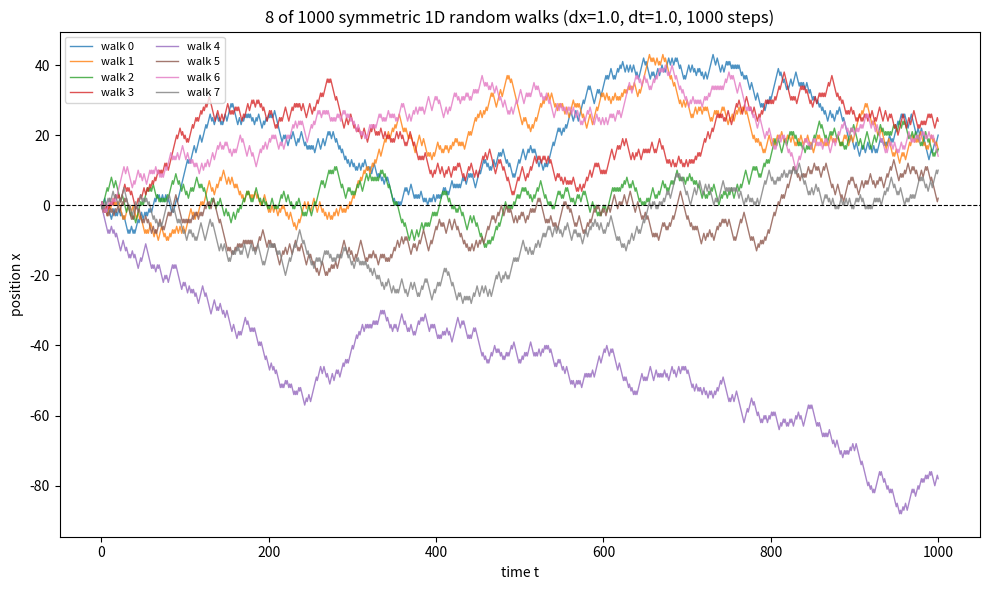

Generate this figure with matplotlib: (Note: this script raises an exception after producing the figure.)
import matplotlib
matplotlib.use("Agg")
import matplotlib.pyplot as plt
import numpy as np

# ---- Parameters ----
dx = 1.0        # step size in space
dt = 1.0        # step size in time
n_steps = 1000  # number of steps per walk
n_walks = 1000  # number of independent walks
seed = 12

rng = np.random.default_rng(seed)

# ---- Method 1: explicit loop ----
# For each walk we start at 0 and add +dx or -dx at each step.
x_loop = np.zeros((n_walks, n_steps + 1))  # position including the starting point
for w in range(n_walks):
    x = 0.0                                # walker starts at the origin
    for s in range(n_steps):
        step = dx * (1 if rng.random() < 0.5 else -1)  # +dx or -dx, equal probability
        x = x + step                       # update position: x_next = x + dx*(+-1)
        x_loop[w, s + 1] = x               # record the new position

# ---- Method 2: cumulative sum of random steps ----
# Draw all steps at once as +-dx, then integrate them with a cumulative sum.
rng2 = np.random.default_rng(seed)         # same seed -> same random stream / result
signs = rng2.integers(0, 2, size=(n_walks, n_steps)) * 2 - 1  # array of +1/-1
steps = dx * signs                         # convert to +-dx steps
x_cumsum = np.zeros((n_walks, n_steps + 1))
x_cumsum[:, 1:] = np.cumsum(steps, axis=1) # positions are the running total of steps

# Time axis
t = np.arange(n_steps + 1) * dt

# ---- Consistency check between the two implementations ----
max_diff = np.max(np.abs(x_loop - x_cumsum))
print(f"Max abs difference between loop and cumsum methods: {max_diff}")

# ---- Group statistics: spread symmetric about the origin ----
final_positions = x_cumsum[:, -1]          # position of every walk at the last step
mean_final = np.mean(final_positions)      # should be ~0 (symmetric about origin)
std_final = np.std(final_positions)        # measures the spread
theory_std = dx * np.sqrt(n_steps)         # expected spread sqrt(N)*dx for a symmetric walk

print(f"Mean final position (all walks): {mean_final}")
print(f"Std of final position (all walks): {std_final}")
print(f"Theoretical std sqrt(N)*dx: {theory_std}")
print(f"Min final position: {np.min(final_positions)}")
print(f"Max final position: {np.max(final_positions)}")

# Fraction ending on each side of the origin (should be roughly balanced)
frac_positive = np.mean(final_positions > 0)
frac_negative = np.mean(final_positions < 0)
print(f"Fraction of walks ending positive: {frac_positive}")
print(f"Fraction of walks ending negative: {frac_negative}")

# ---- Plot several trajectories versus time ----
n_show = 8
plt.figure(figsize=(10, 6))
for w in range(n_show):
    plt.plot(t, x_cumsum[w], lw=1.0, alpha=0.8, label=f"walk {w}")
plt.axhline(0, color="k", lw=0.8, ls="--")
plt.xlabel("time t")
plt.ylabel("position x")
plt.title(f"{n_show} of {n_walks} symmetric 1D random walks (dx={dx}, dt={dt}, {n_steps} steps)")
plt.legend(loc="upper left", fontsize=8, ncol=2)
plt.tight_layout()
plt.savefig("/Users/lvmy/neu/teaching/numericalR/numericalR/recipe-eval/gen/6B.1.1_s2.png")

# One-sentence explanation of why the check confirms the result:
print("Explanation: A near-zero mean with a large nonzero spread across the "
      "1000 walks confirms each walk wanders individually while the ensemble "
      "stays symmetric about the origin, since equal +-dx probabilities make "
      "the expected displacement zero but the variance grow as N*dx^2.")
